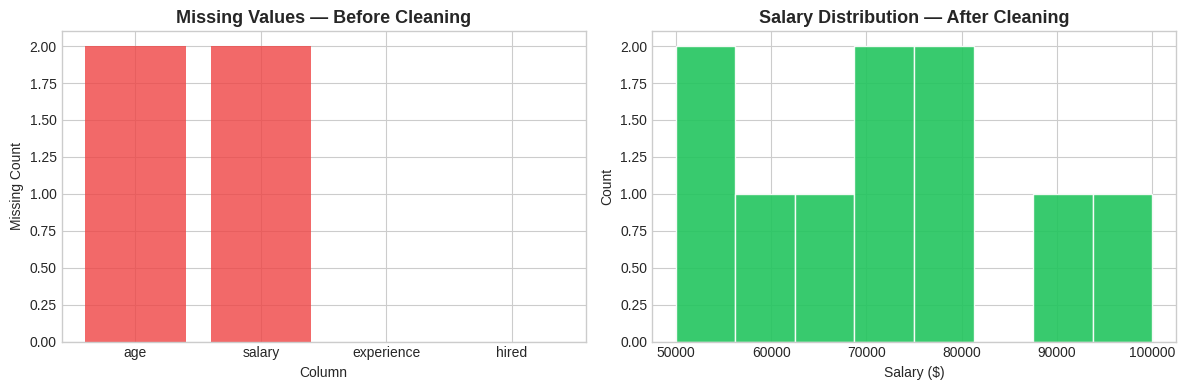

This chart was generated by the following Python code:
import numpy as np          # numbers and arrays
import pandas as pd         # tables (DataFrames)
import matplotlib.pyplot as plt  # charts
import seaborn as sns        # nicer charts

plt.style.use('seaborn-v0_8-whitegrid')
print('✅ Setup done!')

# Sample dataset — realistic but small enough to understand completely
data = {
    'age':        [25, 30, 35, None, 45, 50, 28, None, 40, 33],
    'salary':     [50000, 60000, None, 80000, 90000, 100000, 55000, 75000, None, 65000],
    'experience': [2, 5, 8, 12, 15, 20, 3, 10, 14, 7],
    'hired':      [0, 1, 1, 1, 1, 1, 0, 1, 1, 1]
}

df = pd.DataFrame(data)
print(f'Dataset shape: {df.shape}')
print('\nFirst 5 rows:')
df.head()

# Always inspect first — never change data blindly
print('Missing values per column:')
print(df.isnull().sum())

print('\nData types:')
print(df.dtypes)

print('\nBasic stats:')
df.describe()

# Fill missing numerical values with the median
# (median is better than mean when you have outliers)
df_clean = df.fillna(df.median(numeric_only=True))

print('After cleaning:')
print('Missing values:', df_clean.isnull().sum().sum())
df_clean.head()

print('BEFORE — missing values:')
print(df.isnull().sum())

print('\nAFTER — missing values:')
print(df_clean.isnull().sum())

print('\n✅ Data is clean and ready for a model!')

fig, axes = plt.subplots(1, 2, figsize=(12, 4))

# Left chart: where data was missing
missing_counts = df.isnull().sum()
axes[0].bar(missing_counts.index, missing_counts.values, color='#ef4444', alpha=0.8)
axes[0].set_title('Missing Values — Before Cleaning', fontsize=13, fontweight='bold')
axes[0].set_xlabel('Column')
axes[0].set_ylabel('Missing Count')

# Right chart: salary distribution after cleaning
axes[1].hist(df_clean['salary'], bins=8, color='#22c55e', edgecolor='white', alpha=0.9)
axes[1].set_title('Salary Distribution — After Cleaning', fontsize=13, fontweight='bold')
axes[1].set_xlabel('Salary ($)')
axes[1].set_ylabel('Count')

plt.tight_layout()
plt.show()

# Exercise 1: What percentage of values are missing in each column?
# Hint: df.isnull().mean() * 100
# --- YOUR CODE HERE ---


# Exercise 2: Instead of median, try filling with the MEAN. Does it change much?
# Hint: df.fillna(df.mean(numeric_only=True))
# --- YOUR CODE HERE ---


# Exercise 3: Drop ALL rows that have ANY missing values. How many rows remain?
# Hint: df.dropna()
# --- YOUR CODE HERE ---
